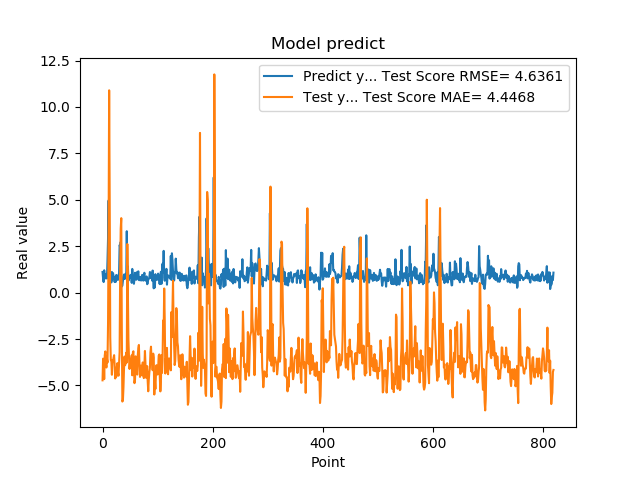

Data behind this chart, as committed beside it:
1.111775994300842507e+00, -4.725334767946005599e+00
7.566530108451843262e-01, -3.556211734920852408e+00
5.684260129928588867e-01, -3.626244764716668456e+00
1.201630949974060059e+00, -4.660536215416338557e+00
8.802530169486999512e-01, -3.378112432190403247e+00
8.531429767608642578e-01, -3.167458023750242102e+00
7.591750025749206543e-01, -3.755786697804959218e+00
1.005007982254028320e+00, -4.034701367607819833e+00
7.687720060348510742e-01, -3.567882656758237570e+00
1.740013241767883301e+00, -3.767492347347863646e+00
2.913533687591552734e+00, -1.652200215745525336e+00
4.963075160980224609e+00, 3.249540761979607506e+00
1.471215128898620605e+00, 1.089636779383888587e+01
1.000648975372314453e+00, 4.917667005310811135e+00
8.220189809799194336e-01, -2.415452155936554934e+00
9.362199902534482643e-01, -3.640487265525574667e+00
5.486897230148315430e-01, -3.640241211703436619e+00
1.111255049705505371e+00, -4.425855117595054899e+00
7.148039937019348145e-01, -3.638816180677271195e+00
1.052167057991027832e+00, -3.732442526145816064e+00
8.955980539321898304e-01, -3.520254483387917244e+00
7.769405245780944824e-01, -3.371193773530329452e+00
5.699509978294372559e-01, -3.922409275970458520e+00
8.244060277938842773e-01, -4.624839823868703625e+00
5.800840258598327637e-01, -4.322857640854086192e+00
9.488009810447691761e-01, -4.525007666843890775e+00
7.918390035629272461e-01, -3.996713627992498630e+00
6.937990188598632812e-01, -3.799781003029443660e+00
6.834830045700073242e-01, -4.295069787186200472e+00
9.433320164680479847e-01, -4.475891097564867138e+00
1.032713770866394043e+00, -3.844947333883194318e+00
2.556216001510620117e+00, -3.199275402917478139e+00
2.464895963668823242e+00, 1.017155717391911907e+00
2.728049993515014204e+00, 3.444906038185520991e+00
3.558506965637206476e-01, 4.010145953661131024e+00
3.262020051479339600e-01, -2.001647473156297874e+00
3.781589865684509277e-01, -5.870130233767523187e+00
6.306380033493041992e-01, -5.791213836842785234e+00
8.854129910469055176e-01, -5.100889757558162430e+00
9.743152856826782227e-01, -4.074459031049593172e+00
7.307389974594116211e-01, -3.441613878982412889e+00
9.521890282630921520e-01, -3.912119331262294164e+00
1.011654973030090332e+00, -3.746846453821758960e+00
7.643579840660095215e-01, -3.238509121358421172e+00
3.306220054626464844e+00, -3.767909222403024394e+00
7.543110251426696777e-01, 2.617087305814359777e+00
1.409499049186706321e+00, 5.102082363659775355e-02
6.401469707489013672e-01, -2.541056674264619009e+00
8.640019893646240234e-01, -3.439755079242657665e+00
8.469420075416564941e-01, -4.112737755548073082e+00
7.976629734039306641e-01, -3.797465572309316251e+00
9.555831551551821068e-01, -3.948372248866835577e+00
9.546210169792175293e-01, -3.630629853557186149e+00
5.251880288124084473e-01, -3.377945759706551421e+00
1.275226235389709695e+00, -4.454857685917581023e+00
8.355640172958374023e-01, -3.261049365152494772e+00
7.640249729156494141e-01, -3.161517660339468350e+00
4.752210080623626154e-01, -4.050646049617921740e+00
7.414129972457885742e-01, -4.877687097006791817e+00
1.069700956344604492e+00, -4.677634976812167444e+00
7.892770171165466309e-01, -3.432835490739635009e+00
... 759 more rows
